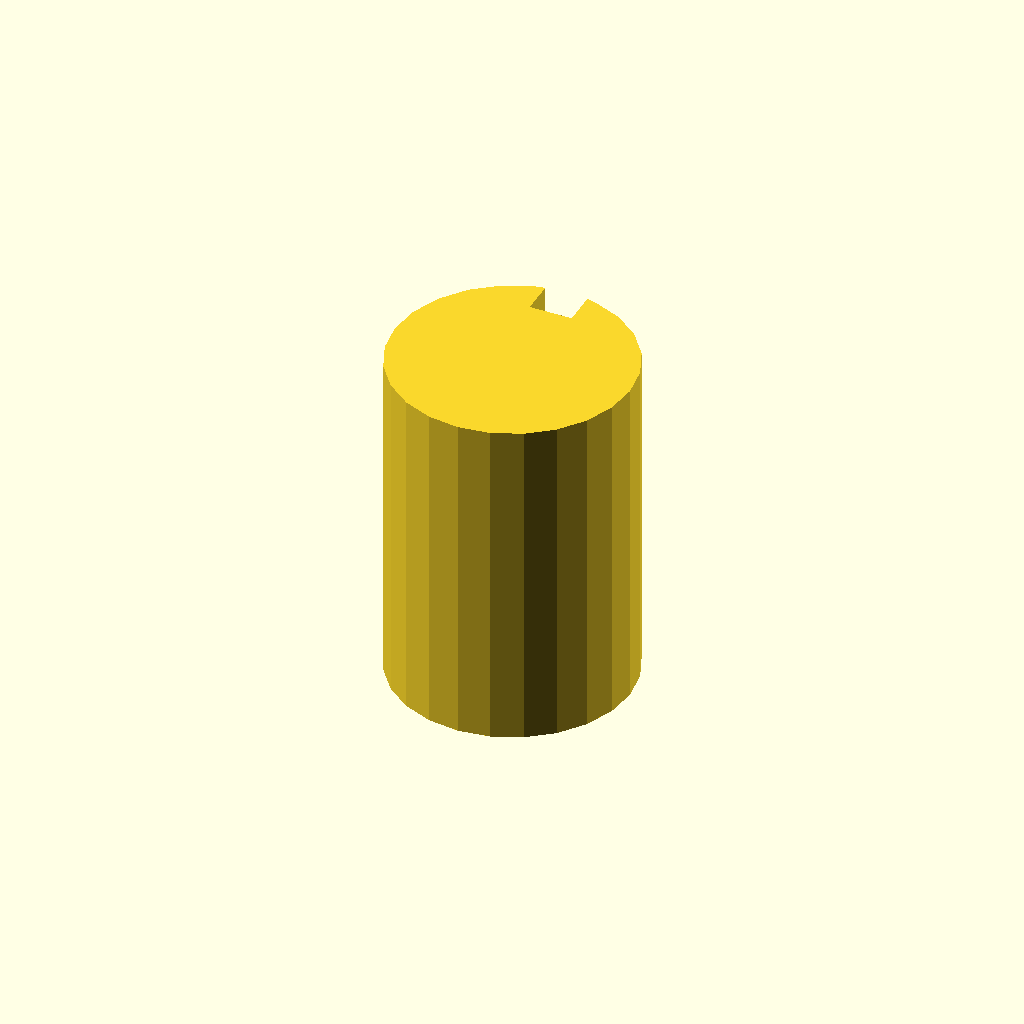
Cell 1: the model at its default parameters.
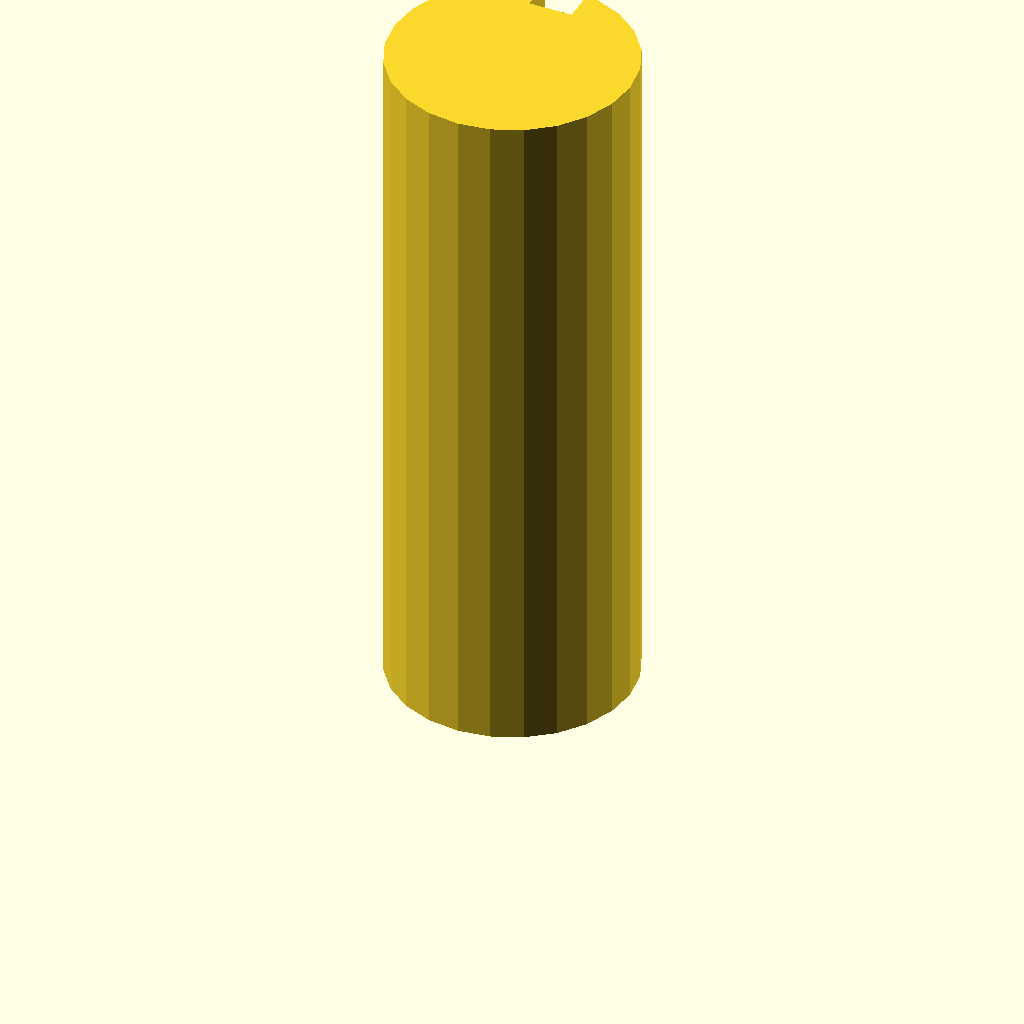
Cell 2: the same model with plate_t = 80.
One fixed orthographic camera (rotation 55°, 0°, 25°; colour scheme Cornfield) for every cell.
Source of the model, optional_data/data/sketch3/keyways/part_0226.scad:
$fn = 32;

// ----------------------------------------------------------------------
// Keyway shaft: d28 shaft, key 5 x 4 mm
// ----------------------------------------------------------------------

// --- parameters (mm) ---
shaft_r = 14;             // shaft radius
key_w = 5;                // keyway width
key_d = 4;                // keyway depth below the surface line
plate_t = 40;             // shaft length, Z (extrusion height)

shaft_d = 2 * shaft_r;  // shaft diameter
circle_step = 15;  // polygon sampling step, degrees

profile = [[10.377, 27.523], [7, 26.124], [4.101, 23.899], [1.876, 21], [0.477, 17.623], [0, 14], [0.477, 10.377], [1.876, 7], [4.101, 4.101], [7, 1.876], [10.377, 0.477], [14, 0], [17.623, 0.477], [21, 1.876], [23.899, 4.101], [26.124, 7], [27.523, 10.377], [28, 14], [27.523, 17.623], [26.124, 21], [23.899, 23.899], [21, 26.124], [17.623, 27.523], [16.5, 27.775], [16.5, 23.775], [11.5, 23.775], [11.5, 27.775]];  // primary outline, 27 points, counter clockwise

// --- the one profile operation ---
linear_extrude(height = plate_t) polygon(points = profile);
Parameter table extracted from the source (name, type, default, range or options):
shaft_r: number, default 14
key_w: number, default 5
key_d: number, default 4
plate_t: number, default 40
circle_step: number, default 15
